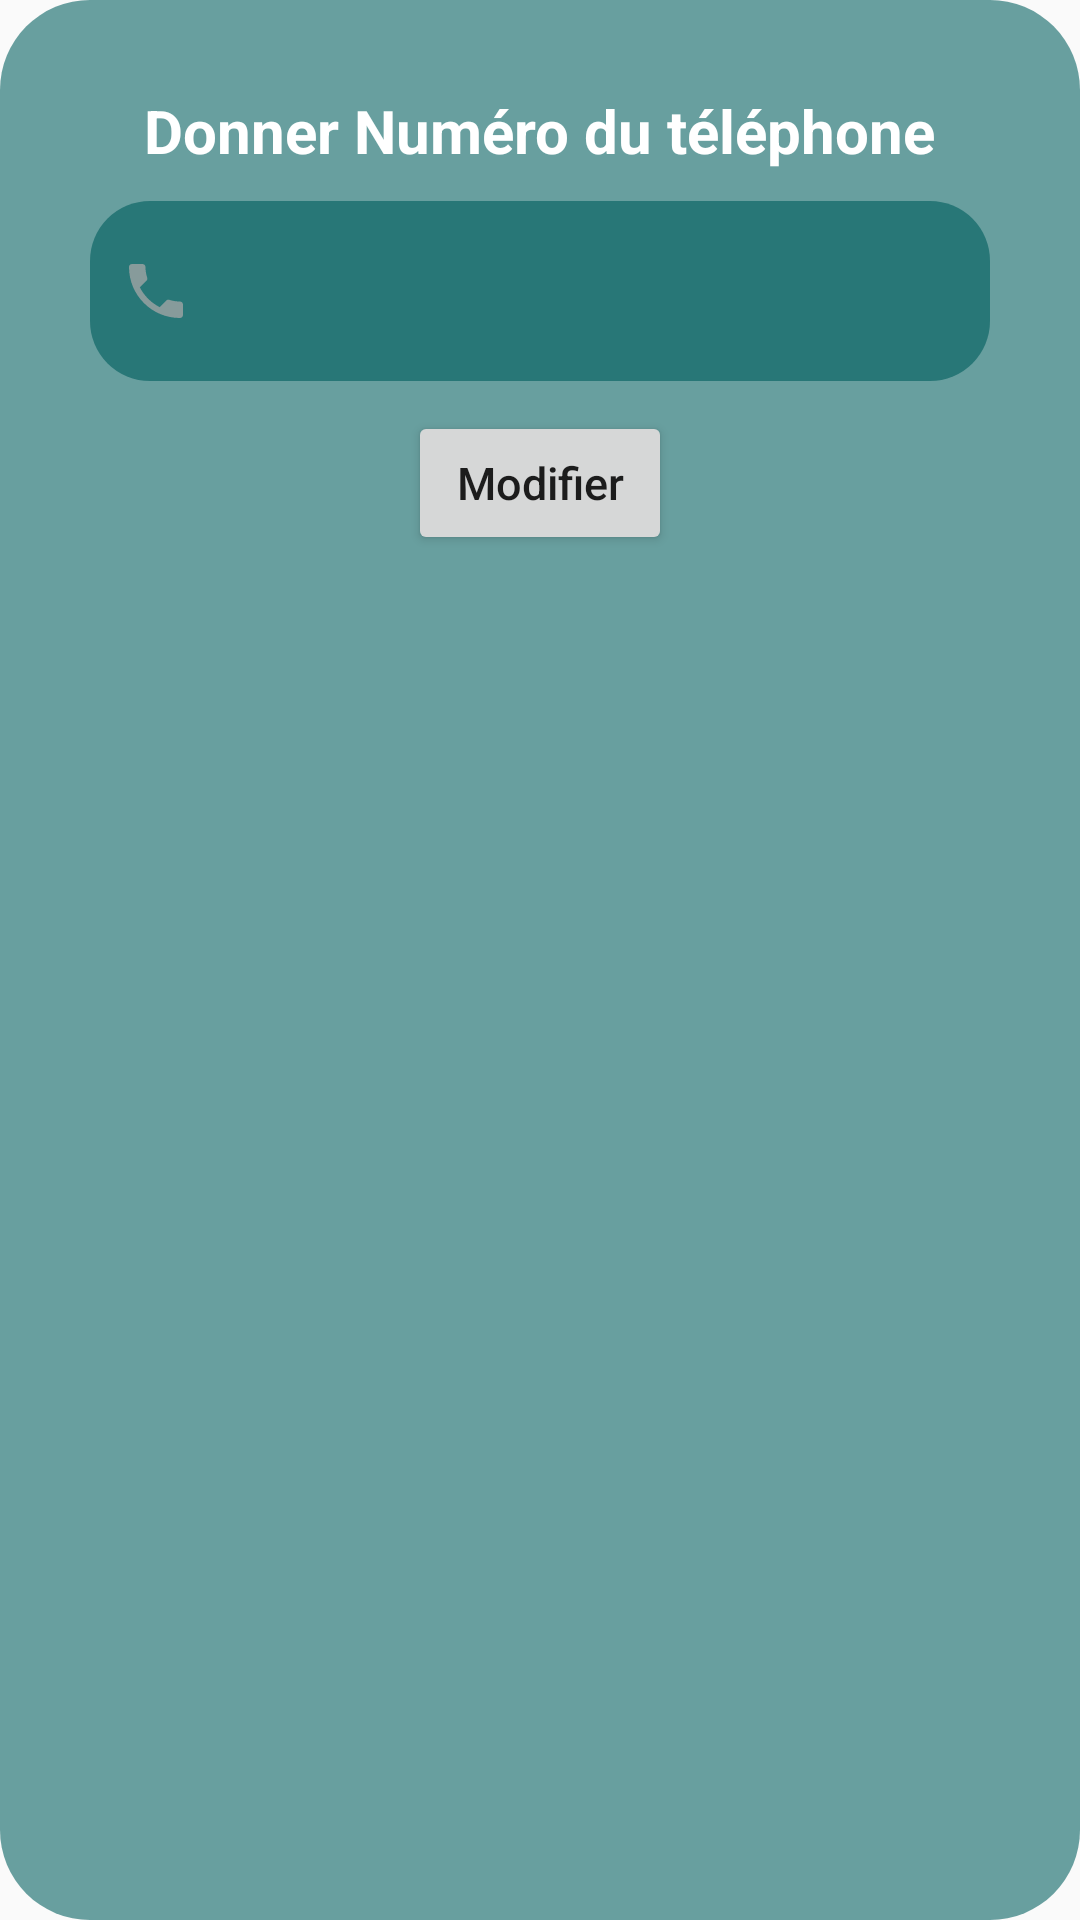

The Android layout XML behind this screen, and the referenced resources:
<!-- AndroidManifest.xml: application theme Theme.Servini -->
<!-- res/layout/activity_modifnum.xml -->
<?xml version="1.0" encoding="utf-8"?>
<LinearLayout
    xmlns:android="http://schemas.android.com/apk/res/android"
    android:id="@+id/backa"
    android:layout_width="330dp"
    android:layout_height="210dp"
    android:layout_gravity="center_vertical|center_horizontal"
    android:layout_centerHorizontal="true"
    android:background="@drawable/background2"
    android:orientation="vertical"
    >


    <TextView
        android:id="@+id/textView"
        android:layout_width="wrap_content"
        android:layout_height="wrap_content"
        android:text="Donner Numéro du téléphone"
        android:textColor="@color/white"
        android:layout_marginTop="30dp"
        android:textStyle="bold"
        android:textSize="20dp"
        android:layout_gravity="center_horizontal"
        />

    <EditText
        android:id="@+id/numtelInput"
        android:layout_width="300dp"
        android:layout_height="60dp"
        android:inputType="textPostalAddress"
        android:layout_marginTop="10dp"
        android:layout_below="@id/textView"
        android:layout_gravity="center"
        android:background="@drawable/custom_input"
        android:backgroundTint="@color/vert2"
        android:padding="10dp"
        android:textColor="@color/gris"
        android:ems="10"
        android:drawableStart="@drawable/phone"
        android:drawableLeft="@drawable/phone"
        android:drawablePadding="12dp"></EditText>


    <LinearLayout
        android:layout_width="wrap_content"
        android:layout_height="wrap_content"
        android:id="@+id/buttonlayout"
        android:orientation="horizontal"
        android:layout_gravity="center"
        android:layout_marginTop="10dp">
        <Button
            android:id="@+id/btnModifierNumTel"
            android:layout_width="wrap_content"
            android:layout_height="wrap_content"
            android:text="Modifier"
            android:textAllCaps="false"
            android:theme="@style/Button.beige"
            android:textSize="15sp"
            />


    </LinearLayout>
</LinearLayout>
<!-- resources referenced by this layout -->
<resources>
  <color name="gris">#D9D9D9</color>
  <color name="vert2">#D41C6F6F</color>
  <color name="white">#FFFFFFFF</color>
  <!-- drawable background2 (drawable) -->
  <?xml version="1.0" encoding="utf-8"?>
  <shape xmlns:android="http://schemas.android.com/apk/res/android"
  android:shape="rectangle">
  
  <solid android:color="#D24A8C8C" />
  <corners android:radius="30dp" />
  
  </shape>
  <!-- drawable custom_input (drawable) -->
  <?xml version="1.0" encoding="utf-8"?>
  <selector xmlns:android="http://schemas.android.com/apk/res/android">
          <item android:state_enabled="true" android:state_focused="true">
              <shape android:shape="rectangle">
                  <solid android:color="@color/gris"/>
                  <corners android:radius="20dp"/>
                  <stroke android:color="@color/grisfonce" android:width="2dp"/>
              </shape>
          </item>
  
          <item android:state_enabled="true">
              <shape android:shape="rectangle">
                  <solid android:color="@color/gris"/>
                  <corners android:radius="20dp"/>
              </shape>
          </item>
  
  </selector>
  <!-- drawable phone (drawable) -->
  <vector android:alpha="0.75" android:height="24dp"
      android:tint="#A7A7A7" android:viewportHeight="24"
      android:viewportWidth="24" android:width="24dp" xmlns:android="http://schemas.android.com/apk/res/android">
      <path android:fillColor="@android:color/white" android:pathData="M6.62,10.79c1.44,2.83 3.76,5.14 6.59,6.59l2.2,-2.2c0.27,-0.27 0.67,-0.36 1.02,-0.24 1.12,0.37 2.33,0.57 3.57,0.57 0.55,0 1,0.45 1,1V20c0,0.55 -0.45,1 -1,1 -9.39,0 -17,-7.61 -17,-17 0,-0.55 0.45,-1 1,-1h3.5c0.55,0 1,0.45 1,1 0,1.25 0.2,2.45 0.57,3.57 0.11,0.35 0.03,0.74 -0.25,1.02l-2.2,2.2z"/>
  </vector>
  <style name="Button.beige" parent="ThemeOverlay.AppCompat">
          <item name="colorAccent">@color/beige</item>
      </style>
  <style name="Theme.Servini" parent="Theme.AppCompat.Light.NoActionBar">
          
          <item name="colorPrimary">@color/white</item>
          <item name="colorPrimaryVariant">@color/vert</item>
          <item name="colorOnPrimary">@color/marron</item>
          
          <item name="colorSecondary">@color/teal_200</item>
          <item name="colorSecondaryVariant">@color/teal_700</item>
          <item name="colorOnSecondary">@color/black</item>
          
          <item name="android:statusBarColor" tools:targetApi="l">?attr/colorPrimaryVariant</item>
          
      </style>
  <color name="grisfonce">#706D6D</color>
  <color name="beige">#BDA245</color>
  <color name="vert">#1C6F6F</color>
  <color name="marron">#D2A940</color>
  <color name="teal_200">#FF03DAC5</color>
  <color name="teal_700">#FF018786</color>
  <color name="black">#FF000000</color>
</resources>
